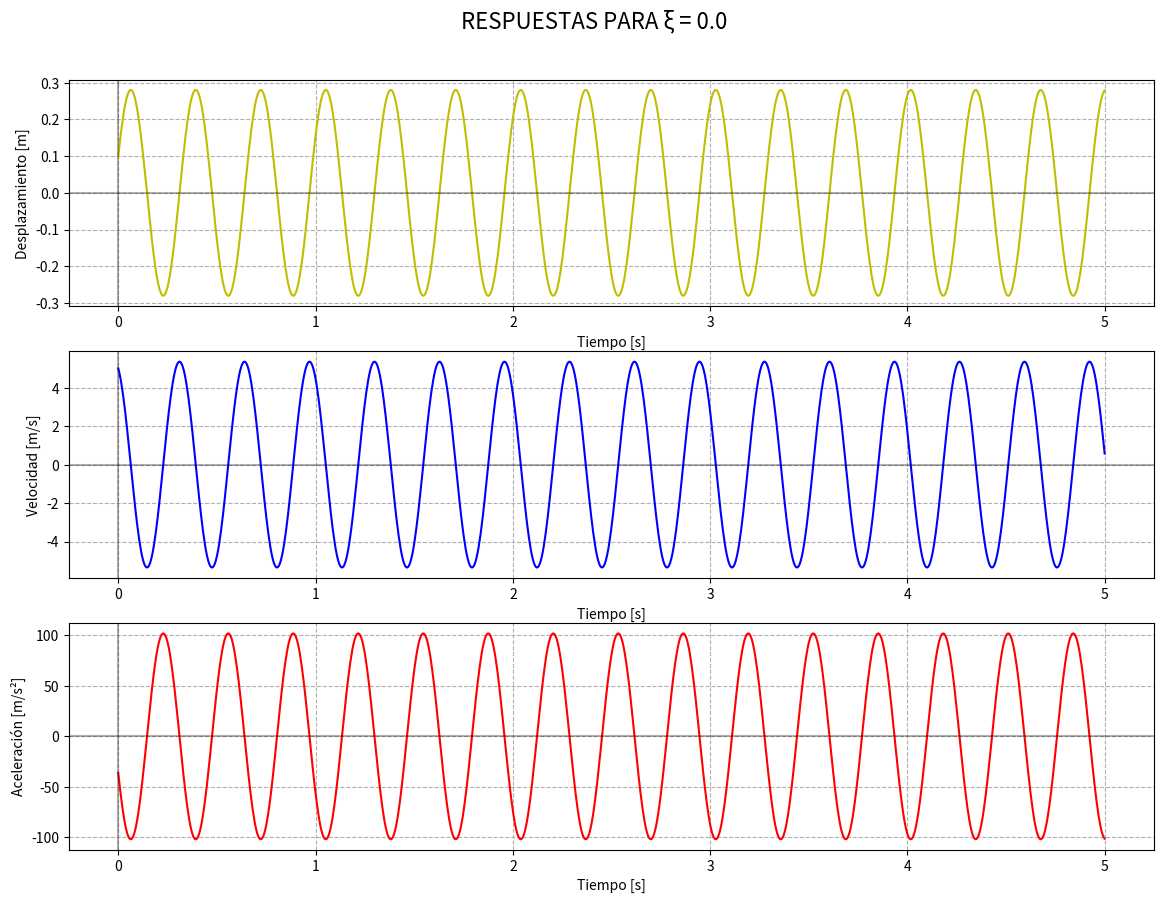
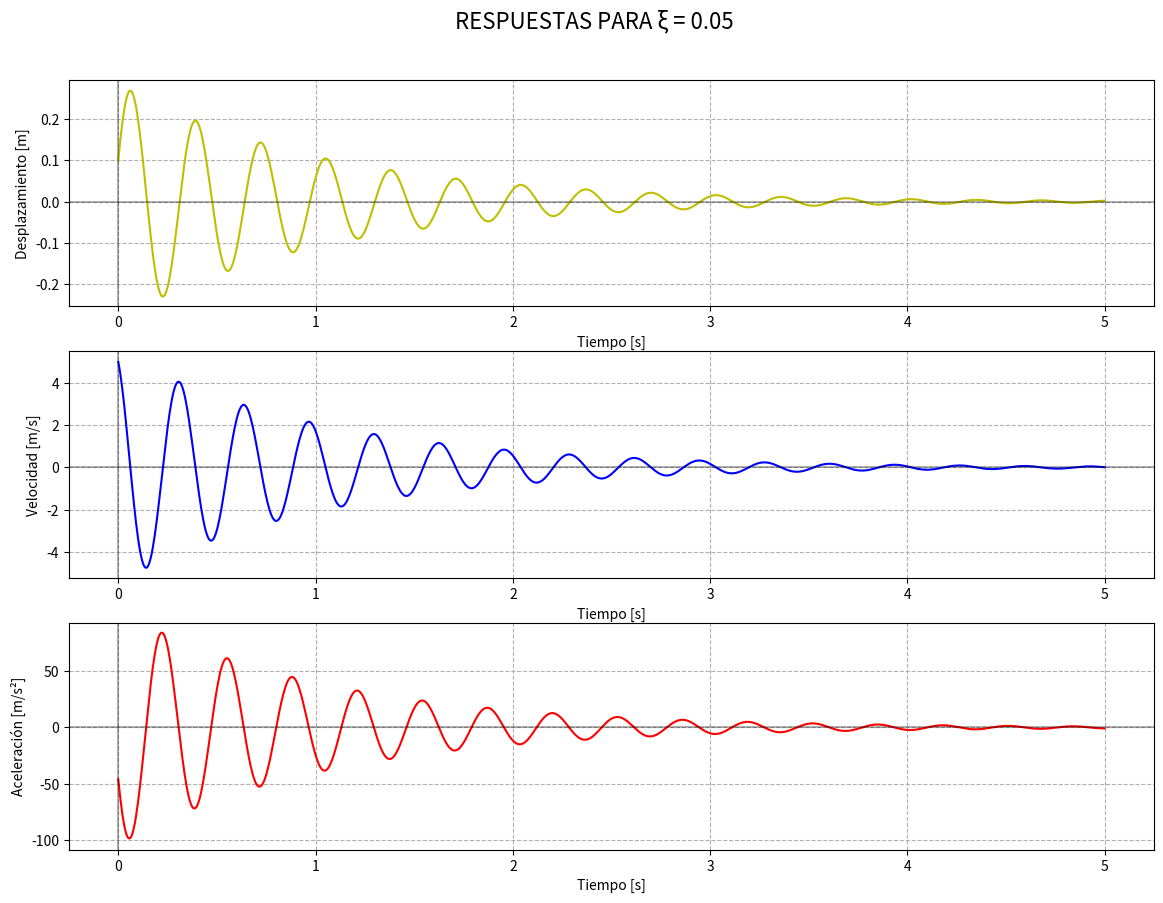
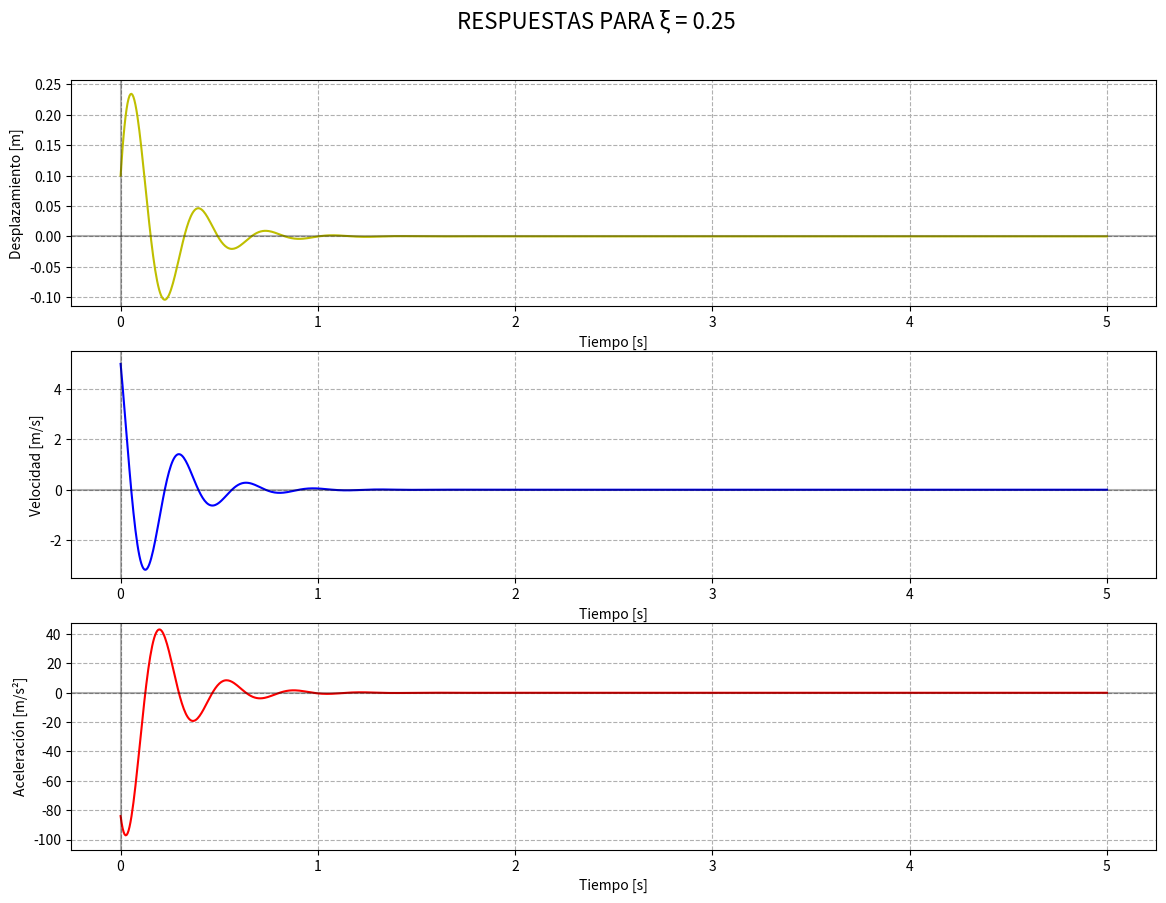

Generate these figures, in order, with matplotlib:
import numpy as np
import matplotlib.pyplot as plt
import pandas as pd
from tabulate import tabulate

x0 = 0.1                        # Desplazamiento inicial  [m]
v0 = 5                          # Velocidad inicial       [m/s]

m  = 2750                       # Masa del sistema        [kg]
k  = 1000000                    # rigidez del sistema     [N/m]
wn = np.sqrt(k/m)               # Frecuencia natural      [rad/s]

def sistema_masa_resorte(xi, t):
    wd = wn*np.sqrt(1 - xi**2)   # Frecuencia natural amortiguada
    
    # Cálculo del desplazamiento
    x = np.exp(-xi*wn*t) * (x0*np.cos(wd*t) + ((v0 + xi*wn*x0)/(wd))*np.sin(wd*t))
    
    # Cálculo de la velocidad (derivada del desplazamiento)
    v = np.exp(-xi*wn*t) * (
        -wn*xi*(x0*np.cos(wd*t) + (v0 + xi*wn*x0)/(wd)*np.sin(wd*t)) +
        wd*(-x0*np.sin(wd*t) + (v0 + xi*wn*x0)/(wd)*np.cos(wd*t))
    )
    
    # Cálculo de la aceleración (derivada de la velocidad)
    a = np.exp(-xi*wn*t) * (
        (wn*xi)**2*(x0*np.cos(wd*t) + (v0 + xi*wn*x0)/(wd)*np.sin(wd*t)) +
        2*wn*xi*wd*(x0*np.sin(wd*t) - (v0 + xi*wn*x0)/(wd)*np.cos(wd*t)) +
        wd**2*(-x0*np.cos(wd*t) - (v0 + xi*wn*x0)/(wd)*np.sin(wd*t))
    )
    
    return x, v, a

t = np.linspace(0, 5, 1000)        # Tiempo de simulación
xi_valores = [0.0, 0.05, 0.25]     # Valores de xi a simular

resultados = {}                    # Vamos separando la memoria para guardar los resultados en un diccionario

for xi in xi_valores:
    # Guardamos los tres arrays (x, v, a) en el diccionario como una tupla para cada valor de xi
    resultados[xi] = sistema_masa_resorte(xi, t)
    
for xi in xi_valores:
    # Crear una figura con tres subplots para cada xi
    fig, (ax1, ax2, ax3) = plt.subplots(3, 1, figsize=(14, 10))
    fig.suptitle(f"RESPUESTAS PARA ξ = {xi}", fontsize=16, y=0.95)
    
    # Desplazamiento
    x = resultados[xi][0]
    x_min, x_max = np.min(x), np.max(x)
    ax1.plot(t, x, "y-", label="Desplazamiento")
    ax1.axhline(y=0, color="k", linestyle="-", alpha=0.3)
    ax1.axvline(x=0, color="k", linestyle="-", alpha=0.3)
    ax1.set_xlabel("Tiempo [s]")
    ax1.set_ylabel("Desplazamiento [m]")
    ax1.grid(True, linestyle="--")
    ax1.set_ylim(x_min - abs(x_min)*0.1, x_max + abs(x_max)*0.1)
    
    # Velocidad
    v = resultados[xi][1]
    v_min, v_max = np.min(v), np.max(v)
    ax2.plot(t, v, "b-", label="Velocidad")
    ax2.axhline(y=0, color="k", linestyle="-", alpha=0.3)
    ax2.axvline(x=0, color="k", linestyle="-", alpha=0.3)
    ax2.set_xlabel("Tiempo [s]")
    ax2.set_ylabel("Velocidad [m/s]")
    ax2.grid(True, linestyle="--")
    ax2.set_ylim(v_min - abs(v_min)*0.1, v_max + abs(v_max)*0.1)
    
    # Aceleración
    a = resultados[xi][2]
    a_min, a_max = np.min(a), np.max(a)
    ax3.plot(t, a, "r-", label="Aceleración")
    ax3.axhline(y=0, color="k", linestyle="-", alpha=0.3)
    ax3.axvline(x=0, color="k", linestyle="-", alpha=0.3)
    ax3.set_xlabel("Tiempo [s]")
    ax3.set_ylabel("Aceleración [m/s²]")
    ax3.grid(True, linestyle="--")
    ax3.set_ylim(a_min - abs(a_min)*0.1, a_max + abs(a_max)*0.1)
    
    plt.show()

def encontrar_tiempo_reposo(t, x):
    """
    Encuentra el tiempo cuando la oscilación se mantiene dentro de ±2% del valor final (0 en este caso)
    """
    abs_x = np.abs(x)                       # Obtenemos el valor absoluto de x
    for i, val in enumerate(abs_x):
        if all(v <= 0.001 for v in abs_x[i:]):
            return t[i]
    return t[-1]

# Calcular resultados para cada valor de xi
resultados_comp = []
for xi in xi_valores:
    x, v, a = sistema_masa_resorte(xi, t)
    
    # Encontrar valores máximos
    x_max = np.max(np.abs(x))
    v_max = np.max(np.abs(v))
    a_max = np.max(np.abs(a))
    
    # Encontrar tiempo de reposo
    t_reposo = encontrar_tiempo_reposo(t, x)
    
    resultados_comp.append({
        "ξ": f"{xi:.3f}",
        "Desplazamiento Máximo [m]": f"{x_max:.3f}",
        "Velocidad Máxima [m/s]": f"{v_max:.3f}",
        "Aceleración Máxima [m/s²]": f"{a_max:.3f}",
        "Tiempo de Establecimiento [s]": f"{t_reposo:.3f}"
    })
    
    # Crear DataFrame con los resultados
df_resultados = pd.DataFrame(resultados_comp)

# Función para calcular diferencias porcentuales entre dos casos
def calcular_diferencias(caso1, caso2, xi1, xi2):
    diferencias = {}
    diferencias["ξ₁"] = f"{xi1:.3f}"
    diferencias["ξ₂"] = f"{xi2:.3f}"
    
    for columna in ["Desplazamiento Máximo [m]", "Velocidad Máxima [m/s]", "Aceleración Máxima [m/s²]"]:
        val1 = float(caso1[columna])
        val2 = float(caso2[columna])
        diff_porcentual = ((val2 - val1) / val1) * 100
        nombre_simple = columna.split("[")[0].strip()
        diferencias[f"Δ% en {nombre_simple}"] = f"{diff_porcentual:.1f}"
    
    return diferencias

# Calcular todas las comparaciones posibles
comparaciones = []
for i in range(len(xi_valores)):
    for j in range(i+1, len(xi_valores)):
        caso1 = df_resultados.iloc[i]
        caso2 = df_resultados.iloc[j]
        comparacion = calcular_diferencias(caso1, caso2, xi_valores[i], xi_valores[j])
        comparaciones.append(comparacion)

df_comparaciones = pd.DataFrame(comparaciones)

# Imprimir las tablas
print("\nTabla de Valores Máximos y Tiempo de Establecimiento")
print("="*100)
print(tabulate(df_resultados, headers="keys", tablefmt="fancy_grid", stralign="center", numalign="center", showindex=False))

print("\nTabla de Diferencias Porcentuales entre Casos")
print("="*100)
print(tabulate(df_comparaciones, headers="keys", tablefmt="fancy_grid", stralign="center", numalign="center", showindex=False))

# Notas explicativas
print("\nNotas:")
print("- Δ% representa el cambio porcentual del segundo caso (ξ₂) respecto al primer caso (ξ₁)")
print("- Valores negativos indican una reducción en el segundo caso")
print("- El tiempo de establecimiento se define cuando la oscilación se mantiene dentro de ±2% del valor final") 
